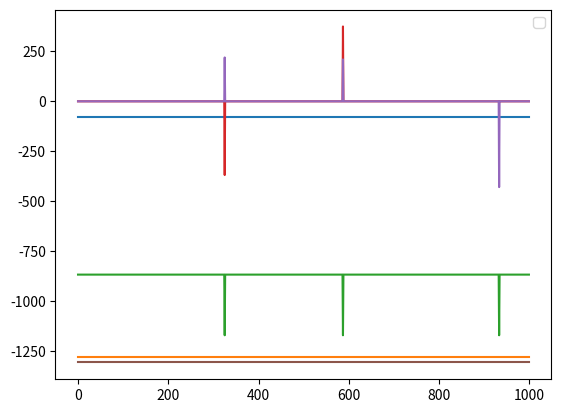

Generate this figure with matplotlib:
import random
import math
import numpy as np
import scipy
import matplotlib.pyplot as plt

'''
1. ガウス分布から長さLのz(t)ベクトルを生成
2. 平均ベクトルμ(既知)，共分散行列Σ(既知)とz(t)からy(t)を作成
3. y(t)からx(t)を作成
パラメータはαだけ
'''

network_mat = [[0, 1, 1, 1, 1, 1, 2, 2, 2, 2, 2, 2,],
               [1, 0, 2, 2, 2, 2, 1, 1, 3, 3, 3, 3,],
               [0, 0, 0, 2, 2, 2, 3, 3, 1, 1, 3, 3,],
               [0, 0, 0, 0, 2, 2, 3, 3, 3, 3, 1, 1,],
               [0, 0, 0, 0, 0, 2, 3, 3, 3, 3, 3, 3,],
               [0, 0, 0, 0, 0, 0, 3, 3, 3, 3, 3, 3,],
               [0, 0, 0, 0, 0, 0, 0, 2, 4, 4, 4, 4,],
               [0, 0, 0, 0, 0, 0, 0, 0, 4, 4, 4, 4,],
               [0, 0, 0, 0, 0, 0, 0, 0, 0, 2, 4, 4,],
               [0, 0, 0, 0, 0, 0, 0, 0, 0, 0, 4, 4,],
               [0, 0, 0, 0, 0, 0, 0, 0, 0, 0, 0, 2,],
               [0, 0, 0, 0, 0, 0, 0, 0, 0, 0, 0, 0,]]

def hop(i, j):
    a = network_mat[i][j]
    b = network_mat[j][i]
    return max(a, b)


# 初期化
L = 12
N = 1000
sigma = 0.000000005
c = 0.1
mu_l = 500

alpha = 0.75
delta = 1

mu_0 = np.zeros(L)
cov_matrix_0 = np.matrix(np.eye(L)) * (sigma ** 2)

# 平均ベクトル
mu = np.matrix(np.array([mu_l for i in range(L)])).T

# 分散共分散行列
cov_matrix = np.matrix(np.zeros((L, L)))
for i in range(L):
    for j in range(L):
        if i == j:
            cov_matrix[i, j] = (c * mu[i]) ** 2
        else:
            s_ii = (c * mu[i]) ** 2
            s_jj = (c * mu[j]) ** 2
            cov_matrix[i, j] = math.sqrt(s_ii * s_jj) * math.e ** (-hop(i, j) / delta)

R = np.linalg.cholesky(cov_matrix)

x_list = []
for t in range(1, N+1):
    z = np.matrix(np.random.multivariate_normal(np.zeros(L), cov_matrix_0, 1)).T
    y = R * z + mu
    if t == 1:
        x_list.append(y)
    else:
        print(t)
        print(x_list[t-1 - 1])
        print(y)
        val = alpha * x_list[t-1 - 1] + (1-alpha) * y
        x_list.append(val)

X = np.matrix(np.array(x_list)).T


# 課題1
# print(X.shape)
# for i in range(X.shape[1]):
#     print(np.array(X[:,i]))
#     plt.plot(np.array(X[:,i]))
#
# plt.ylim(500-10**(-6), 500+10**(-6))
# plt.show()

# 課題2
# mu_hat = np.mean(X, axis=1)
# one_vec = np.matrix(np.ones(N))
# sigma_hat = (1 / N) * (X - (mu_hat * one_vec)) * (X - (mu_hat * one_vec)).T
#
# eig_val, eig_vec = np.linalg.eig(sigma_hat)
# print(eig_val)
# plt.plot(eig_val, label=str(delta))
#
# plt.legend()
# plt.xlabel("l")
# plt.ylabel("eigenvalue")
# plt.show()

# 課題3
beta = 0.5
K = 3
r = 5
# 異常トラヒックの追加
for i in range(K):
    t = random.randint(0, N-1)
    l = random.randint(0, L-1)
    X[l, t] = X[l, t] + 500 + 500 * c * beta
    print(l, t)
mu_hat = np.mean(X, axis=1)
one_vec = np.matrix(np.ones(N))
sigma_hat = (1 / N) * (X - (mu_hat * one_vec)) * (X - (mu_hat * one_vec)).T

eig_val, eig_vec = np.linalg.eig(sigma_hat)
eig_vec_0 = eig_vec[:, 0:r+1]

X_pca = eig_vec_0.T * X

plt.plot(X_pca.T)
plt.legend()
plt.show()
